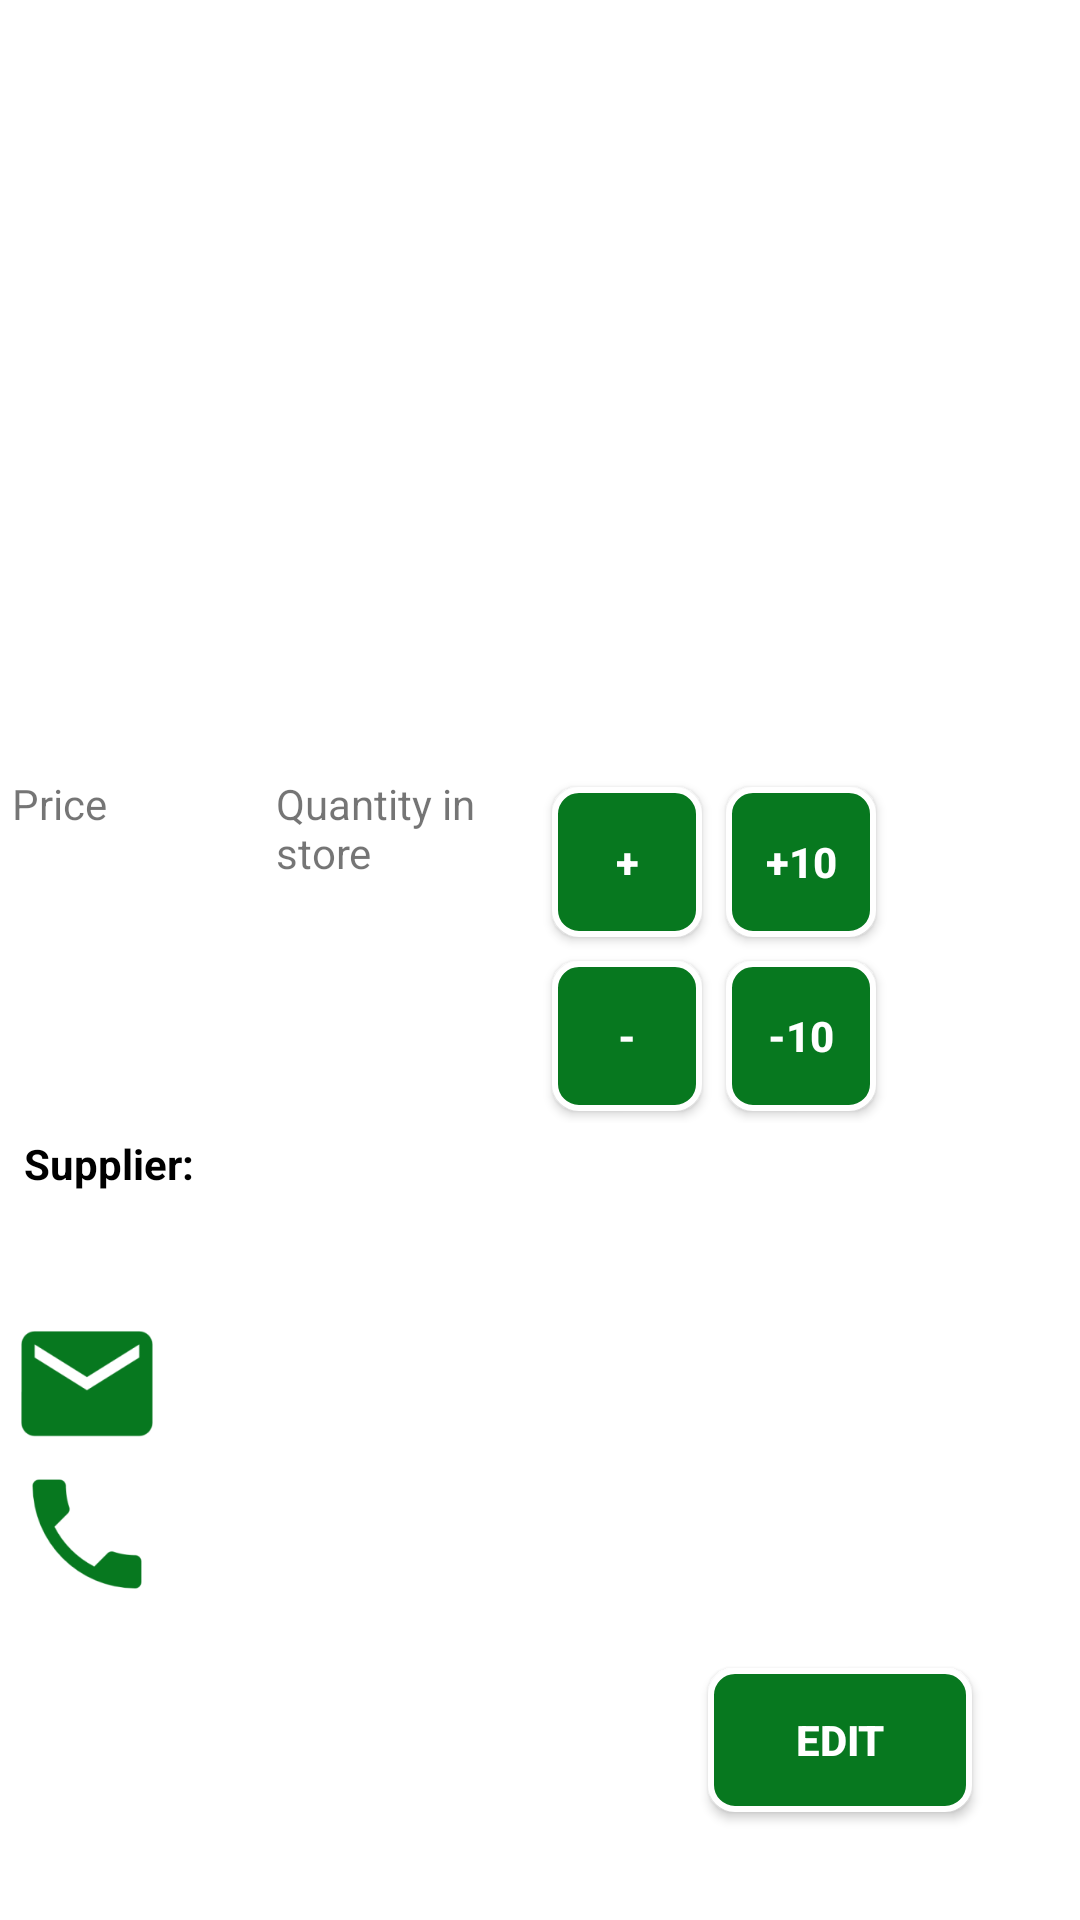

Here is an Android app screen rendered from its layout file. Give the layout XML and the strings, colors and styles it references.
<!-- AndroidManifest.xml: application theme AppTheme -->
<!-- res/layout/activity_item_details.xml -->
<?xml version="1.0" encoding="utf-8"?>
<RelativeLayout xmlns:android="http://schemas.android.com/apk/res/android"
    xmlns:app="http://schemas.android.com/apk/res-auto"
    xmlns:tools="http://schemas.android.com/tools"
    android:layout_width="match_parent"
    android:layout_height="match_parent"
    android:background="@color/colorBackground"
    android:orientation="vertical"
    android:padding="@dimen/padding_margin_03"
    tools:context="com.example.kasparasza.inventoryapp.ItemDetailsActivity">

    <ScrollView
        android:layout_width="match_parent"
        android:layout_height="wrap_content">

        <LinearLayout
            android:layout_width="match_parent"
            android:layout_height="wrap_content"
            android:orientation="vertical">

            <TextView
                android:id="@+id/item_name"
                style="@style/HeaderText"
                android:layout_width="match_parent"
                android:layout_height="wrap_content"
                android:gravity="center"
                tools:text="Name of an item shall be displayed here" />

            <LinearLayout
                android:layout_width="match_parent"
                android:layout_height="wrap_content"
                android:orientation="horizontal">

                <View
                    android:layout_width="@dimen/_1dp"
                    android:layout_height="match_parent"
                    android:layout_weight="1" />

                
                <ImageView
                    android:id="@+id/item_image"
                    android:layout_width="@dimen/image_width_02"
                    android:layout_height="@dimen/image_height_02"
                    android:layout_gravity="center"
                    android:scaleType="fitCenter"
                    tools:src="@mipmap/ic_launcher" />

                <View
                    android:layout_width="@dimen/_1dp"
                    android:layout_height="match_parent"
                    android:layout_weight="1" />

            </LinearLayout>

            <TextView
                android:id="@+id/item_description"
                android:layout_width="match_parent"
                android:layout_height="wrap_content"
                android:layout_marginBottom="@dimen/padding_margin_04"
                android:layout_marginTop="@dimen/padding_margin_04"
                tools:text="Description of an item shall be displayed here" />

            <LinearLayout
                android:layout_width="match_parent"
                android:layout_height="wrap_content"
                android:orientation="horizontal">

                <LinearLayout
                    android:layout_width="0dp"
                    android:layout_height="wrap_content"
                    android:layout_weight="2"
                    android:orientation="vertical">

                    <TextView
                        android:layout_width="wrap_content"
                        android:layout_height="wrap_content"
                        android:minLines="2"
                        android:text="@string/item_details_price_header" />

                    <TextView
                        android:id="@+id/item_price"
                        android:layout_width="wrap_content"
                        android:layout_height="wrap_content"
                        android:gravity="center"
                        android:textStyle="bold"
                        tools:text="EUR 10/kg" />
                </LinearLayout>

                <LinearLayout
                    android:layout_width="0dp"
                    android:layout_height="wrap_content"
                    android:layout_weight="2"
                    android:orientation="vertical">

                    <TextView
                        android:layout_width="wrap_content"
                        android:layout_height="wrap_content"
                        android:minLines="2"
                        android:text="@string/item_details_quantity_header" />

                    <TextView
                        android:id="@+id/item_quantity"
                        android:layout_width="wrap_content"
                        android:layout_height="wrap_content"
                        android:gravity="center"
                        android:textColor="@color/colorPrimaryDark"
                        android:textStyle="bold"
                        tools:text="10 kg" />

                </LinearLayout>

                <RelativeLayout
                    android:layout_width="0dp"
                    android:layout_height="wrap_content"
                    android:layout_weight="4">

                    <Button
                        android:id="@+id/button_add_one"
                        android:layout_width="@dimen/button_width_01"
                        android:layout_height="@dimen/button_width_01"
                        android:layout_margin="@dimen/padding_margin_03"
                        android:background="@drawable/button_shape"
                        android:text="@string/item_details_add_one_button"
                        android:textColor="@color/colorWhite"
                        android:textStyle="bold" />

                    <Button
                        android:id="@+id/button_decrease_by_one"
                        android:layout_width="@dimen/button_width_01"
                        android:layout_height="@dimen/button_width_01"
                        android:layout_below="@id/button_add_one"
                        android:layout_margin="@dimen/padding_margin_03"
                        android:background="@drawable/button_shape"
                        android:text="@string/item_details_decrease_by_one_button"
                        android:textColor="@color/colorWhite"
                        android:textStyle="bold" />

                    <Button
                        android:id="@+id/button_add_ten"
                        android:layout_width="@dimen/button_width_01"
                        android:layout_height="@dimen/button_width_01"
                        android:layout_margin="@dimen/padding_margin_03"
                        android:layout_toRightOf="@id/button_decrease_by_one"
                        android:background="@drawable/button_shape"
                        android:text="@string/item_details_add_ten_button"
                        android:textColor="@color/colorWhite"
                        android:textStyle="bold" />

                    <Button
                        android:id="@+id/button_decrease_by_ten"
                        android:layout_width="@dimen/button_width_01"
                        android:layout_height="@dimen/button_width_01"
                        android:layout_below="@id/button_add_one"
                        android:layout_margin="@dimen/padding_margin_03"
                        android:layout_toRightOf="@id/button_decrease_by_one"
                        android:background="@drawable/button_shape"
                        android:text="@string/item_details_decrease_by_ten_button"
                        android:textColor="@color/colorWhite"
                        android:textStyle="bold" />

                </RelativeLayout>

            </LinearLayout>

            <TextView
                android:layout_width="match_parent"
                android:layout_height="wrap_content"
                android:padding="@dimen/padding_margin_03"
                android:text="@string/item_details_supplier_header"
                android:textColor="@color/colorBlack"
                android:textStyle="bold" />

            <TextView
                android:id="@+id/supplier_name"
                android:layout_width="wrap_content"
                android:layout_height="wrap_content"
                android:layout_marginBottom="@dimen/padding_margin_04"
                android:layout_marginLeft="@dimen/padding_margin_03"
                android:layout_marginTop="@dimen/padding_margin_04"
                android:textColor="@color/colorBlack"
                tools:text="Name of the supplier" />

            <LinearLayout
                android:layout_width="wrap_content"
                android:layout_height="wrap_content"
                android:orientation="horizontal">

                <ImageView
                    android:id="@+id/action_send_mail"
                    android:layout_width="@dimen/button_width_01"
                    android:layout_height="@dimen/button_height_01"
                    android:src="@drawable/ic_send_email" />

                <TextView
                    android:id="@+id/supplier_e_mail"
                    android:layout_width="wrap_content"
                    android:layout_height="wrap_content"
                    android:layout_gravity="center"
                    android:layout_marginLeft="@dimen/padding_margin_02"
                    tools:text="supplier@mail.com" />

            </LinearLayout>

            <LinearLayout
                android:layout_width="wrap_content"
                android:layout_height="wrap_content"
                android:orientation="horizontal">

                <ImageView
                    android:id="@+id/action_call"
                    android:layout_width="@dimen/button_width_01"
                    android:layout_height="@dimen/button_height_01"
                    android:src="@drawable/ic_make_a_call" />

                <TextView
                    android:id="@+id/supplier_phone"
                    android:layout_width="wrap_content"
                    android:layout_height="wrap_content"
                    android:layout_gravity="center"
                    android:layout_marginLeft="@dimen/padding_margin_02"
                    tools:text="+00-111-243-555" />

            </LinearLayout>

            <View
                android:layout_width="match_parent"
                android:layout_height="@dimen/button_height_01" />

        </LinearLayout>

    </ScrollView>

    <Button
        android:id="@+id/button_edit_inventory_item"
        android:layout_width="wrap_content"
        android:layout_height="wrap_content"
        android:layout_alignParentBottom="true"
        android:layout_alignParentRight="true"
        android:layout_margin="@dimen/padding_margin_02"
        android:background="@drawable/button_shape"
        android:text="@string/item_details_edit_item_text"
        android:textColor="@color/colorWhite"
        android:textStyle="bold" />

</RelativeLayout>
<!-- resources referenced by this layout -->
<resources>
  <color name="colorBackground">#FFFFFF</color>
  <color name="colorBlack">#000000</color>
  <color name="colorPrimaryDark">#388E3C</color>
  <color name="colorWhite">#FFFFFF</color>
  <dimen name="_1dp">1dp</dimen>
  <dimen name="button_height_01">50dp</dimen>
  <dimen name="button_width_01">50dp</dimen>
  <dimen name="image_height_02">195dp</dimen>
  <dimen name="image_width_02">260dp</dimen>
  <dimen name="padding_margin_02">32dp</dimen>
  <dimen name="padding_margin_03">4dp</dimen>
  <dimen name="padding_margin_04">8dp</dimen>
  <!-- drawable button_shape (drawable-xxhdpi) -->
  <?xml version="1.0" encoding="UTF-8"?>
  <shape
      xmlns:android="http://schemas.android.com/apk/res/android"
      android:shape="rectangle">
      <stroke
          android:width="2dp"
          android:color="#FFFFFF"/>
      <corners
          android:radius="8dp" />
  
      <padding
          android:left="1dp"
          android:right="1dp"
          android:top="1dp"
          android:bottom="1dp"/>
  
      <solid android:color="@color/colorButtons"/>
  
  </shape>
  <!-- drawable ic_make_a_call: png bitmap (drawable-hdpi, 968 bytes) -->
  <!-- drawable ic_send_email: png bitmap (drawable-hdpi, 1111 bytes) -->
  <!-- mipmap ic_launcher: png bitmap (mipmap-hdpi, 6596 bytes) -->
  <string name="item_details_add_one_button"> + </string>
  <string name="item_details_add_ten_button">+10</string>
  <string name="item_details_decrease_by_one_button"> - </string>
  <string name="item_details_decrease_by_ten_button">-10</string>
  <string name="item_details_edit_item_text">EDIT</string>
  <string name="item_details_price_header">Price</string>
  <string name="item_details_quantity_header">Quantity in store</string>
  <string name="item_details_supplier_header">Supplier:</string>
  <style name="HeaderText" parent="@android:style/TextAppearance.Medium">
          <item name="android:typeface">sans</item>
          <item name="android:textStyle">bold</item>
      </style>
  <style name="AppTheme" parent="Theme.AppCompat.Light.DarkActionBar">
          
          <item name="colorPrimary">@color/colorPrimary</item>
          <item name="colorPrimaryDark">@color/colorPrimaryDark</item>
          <item name="colorAccent">@color/colorAccent</item>
      </style>
  <color name="colorButtons">#07781f</color>
  <color name="colorPrimary">#07781f</color>
  <color name="colorAccent">#FBC02D</color>
</resources>
